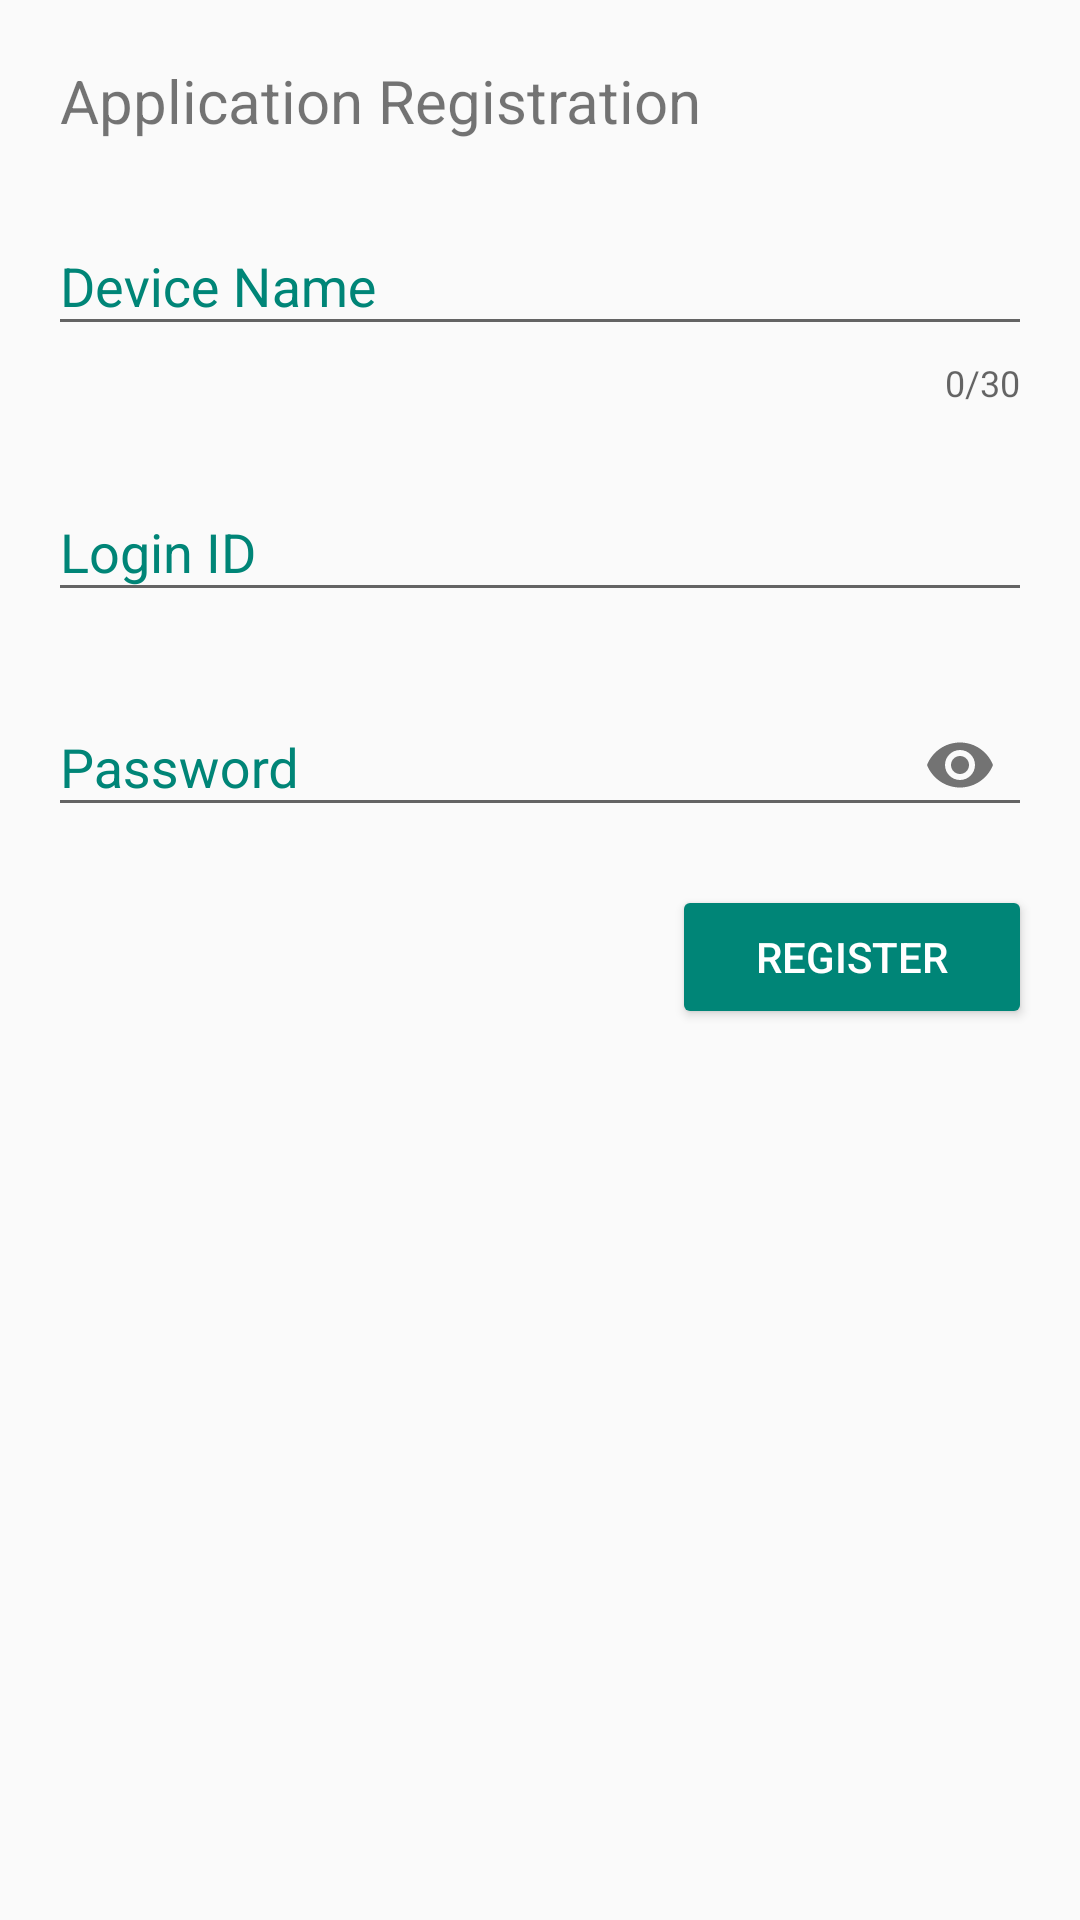

This screen was rendered from an Android layout file. Write that file and the resources it references.
<!-- AndroidManifest.xml: application theme GreenTheme -->
<!-- res/layout/fragment_registration.xml -->
<?xml version="1.0" encoding="utf-8"?>
<ScrollView xmlns:android="http://schemas.android.com/apk/res/android"
    xmlns:app="http://schemas.android.com/apk/res-auto"
    xmlns:tools="http://schemas.android.com/tools"
    android:layout_width="match_parent"
    android:layout_height="match_parent"

    >

    <androidx.constraintlayout.widget.ConstraintLayout xmlns:android="http://schemas.android.com/apk/res/android"
        android:layout_width="match_parent"
        android:layout_height="match_parent"
        tools:context=".fragments.getregister.RegistrationFragment">

        <TextView
            android:id="@+id/txtTitle"
            android:layout_width="wrap_content"
            android:layout_height="wrap_content"
            android:layout_margin="20dp"
            android:text="@string/application_registration"
            android:textSize="20sp"
            app:layout_constraintStart_toStartOf="parent"
            app:layout_constraintTop_toTopOf="parent" />

        <com.google.android.material.textfield.TextInputLayout
            android:id="@+id/tilDeviceName"
            android:layout_width="match_parent"
            android:layout_height="wrap_content"
            android:layout_margin="16dp"
            app:counterEnabled="true"
            app:counterMaxLength="30"

            app:layout_constraintEnd_toEndOf="parent"
            app:layout_constraintStart_toStartOf="parent"
            app:layout_constraintTop_toBottomOf="@+id/txtTitle">

            <com.google.android.material.textfield.TextInputEditText
                android:id="@+id/tetDeviceName"
                android:layout_width="match_parent"
                android:layout_height="wrap_content"
                android:hint="@string/device_name"
                android:maxLength="30"
               />
        </com.google.android.material.textfield.TextInputLayout>

        <com.google.android.material.textfield.TextInputLayout
            android:id="@+id/tilLoginID"
            android:layout_width="match_parent"
            android:layout_height="wrap_content"

            android:layout_margin="16dp"
            app:layout_constraintEnd_toEndOf="parent"
            app:layout_constraintStart_toStartOf="parent"
            app:layout_constraintTop_toBottomOf="@+id/tilDeviceName">

            <com.google.android.material.textfield.TextInputEditText
                android:id="@+id/tetLoginID"
                android:layout_width="match_parent"
                android:layout_height="wrap_content"
                android:hint="@string/login_id"
                />
        </com.google.android.material.textfield.TextInputLayout>

        <com.google.android.material.textfield.TextInputLayout
            android:id="@+id/tilPassword"
            android:layout_width="match_parent"
            android:layout_height="wrap_content"

            android:layout_margin="16dp"
            app:layout_constraintEnd_toEndOf="parent"
            app:layout_constraintStart_toStartOf="parent"
            app:layout_constraintTop_toBottomOf="@+id/tilLoginID"
            app:passwordToggleEnabled="true">

            <com.google.android.material.textfield.TextInputEditText
                android:id="@+id/tetPassword"
                android:layout_width="match_parent"
                android:layout_height="wrap_content"
                android:fontFamily="sans-serif"
                android:hint="@string/password"
                android:inputType="textPassword"
                />
        </com.google.android.material.textfield.TextInputLayout>

        <Button
            android:id="@+id/btnRegister"
            style="@style/Widget.AppCompat.Button.Colored"
            android:layout_width="120dp"
            android:layout_height="wrap_content"
            android:layout_margin="16dp"
            android:text="@string/register"
            app:layout_constraintEnd_toEndOf="parent"
            app:layout_constraintTop_toBottomOf="@+id/tilPassword" />


    </androidx.constraintlayout.widget.ConstraintLayout>
</ScrollView>
<!-- resources referenced by this layout -->
<resources>
  <string name="application_registration">Application Registration</string>
  <string name="device_name">Device Name</string>
  <string name="login_id">Login ID</string>
  <string name="password">Password</string>
  <string name="register">Register</string>
  <style name="GreenTheme" parent="Theme.AppCompat.Light.NoActionBar">
          <item name="colorPrimary">@color/colorPrimary</item>
  
          <item name="colorPrimaryDark">@color/colorPrimaryDark</item>
          <item name="colorAccent">@color/colorAccent</item>
          <item name="android:textColorHint">@color/colorPrimary</item>
  
      </style>
  <color name="colorPrimary">#008577</color>
  <color name="colorPrimaryDark">#00574B</color>
  <color name="colorAccent">#008577</color>
</resources>
